2-way image classification set "dataset" from GitHub (anggapraseetio/KlasifikasiDaun_RM); label vocabulary: sehat, tidak sehat.

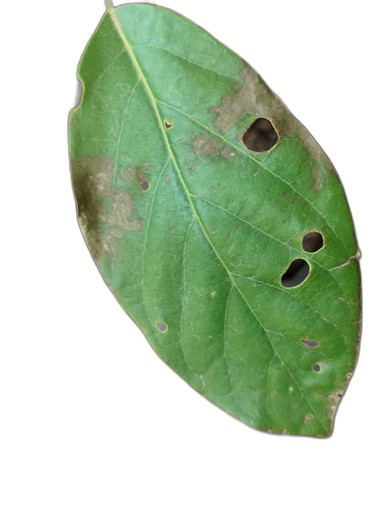
Label: tidak sehat

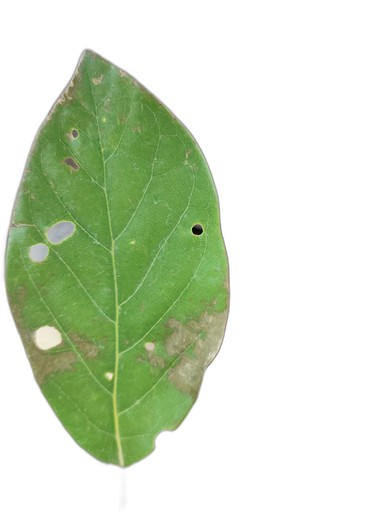
Label: tidak sehat

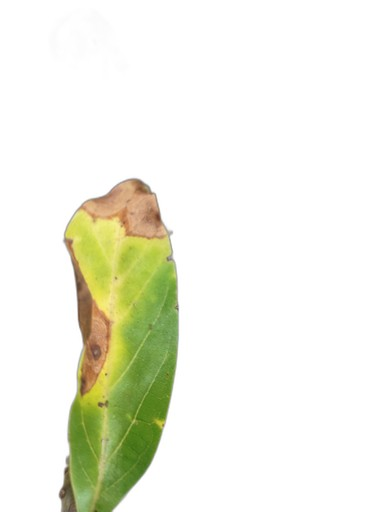
Label: tidak sehat

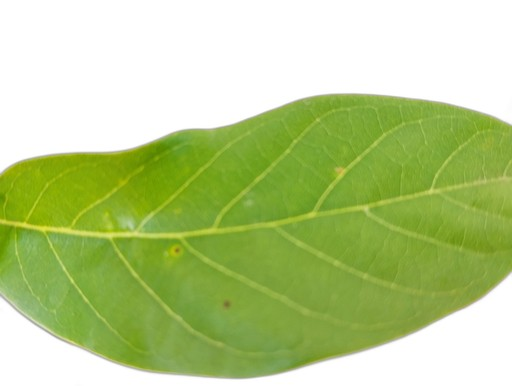
Label: sehat

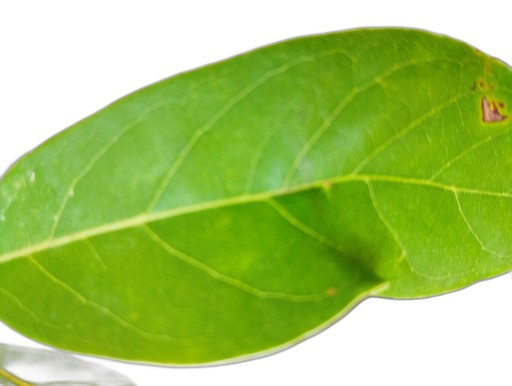
Label: sehat

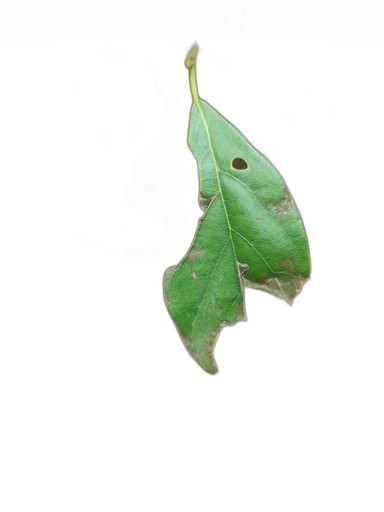
Label: tidak sehat
